Run: headless pygame with SDL's dummy video driver; simulated clock (each Clock.tick advances the game by its frame time, no real sleeping); random seed 0; keys injected as events and as key.get_pressed() state; mouse plan: one left click at the window centre at the start of phase 2, then a move to the lower-right quarter at the start of phase 3.
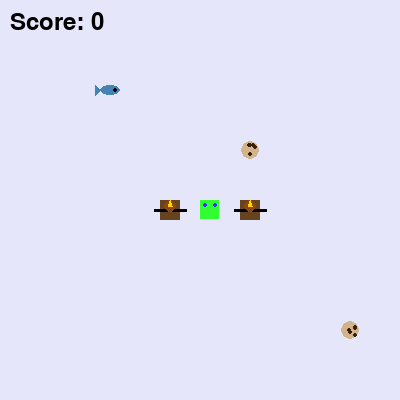
Frame 1 of 4 · flips 1–60 · no input
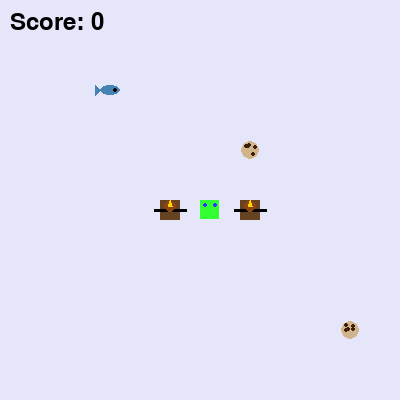
Frame 2 of 4 · flips 61–180 · clicked the window centre · tapped SPACE, RETURN · held RIGHT (→), D
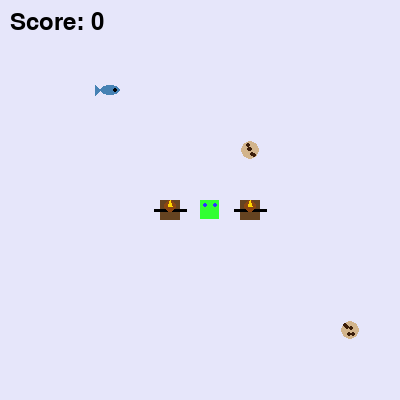
Frame 3 of 4 · flips 181–300 · moved the mouse to the lower-right quarter · held DOWN (↓), S
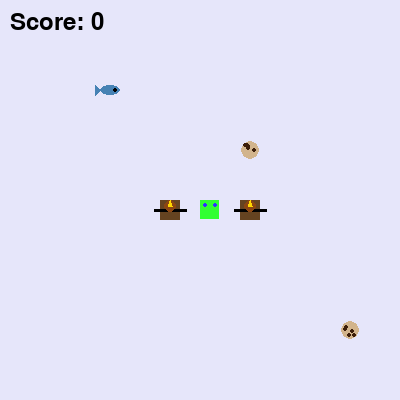
Frame 4 of 4 · flips 301–420 · held LEFT (←), A, UP (↑), W

The pygame program that drew these frames:

import pygame
import random
import time
import math
from pygame import mixer

# Initialize Pygame
pygame.init()
mixer.init()

# Colors
WHITE = (255, 255, 255)
RED = (255, 50, 50)
GREEN = (50, 255, 50)
BLUE = (50, 50, 255)
BACKGROUND = (230, 230, 250)  # Light lavender background
# Game settings
WINDOW_SIZE = 800
GRID_SIZE = 20
GRID_COUNT = WINDOW_SIZE // GRID_SIZE

# Create window
screen = pygame.display.set_mode((WINDOW_SIZE, WINDOW_SIZE))
pygame.display.set_caption("Hungry Snake Adventure! 🐍")

class Snake:
    def __init__(self, window_size):
        self.window_size = window_size
        self.length = 1
        # Ensure snake starts aligned to grid
        start_x = (window_size // GRID_SIZE // 2) * GRID_SIZE
        start_y = (window_size // GRID_SIZE // 2) * GRID_SIZE
        self.positions = [(start_x, start_y)]
        self.direction = random.choice([UP, DOWN, LEFT, RIGHT])
        self.color = GREEN
        self.score = 0
        self.base_speed = 1
        self.speed = self.base_speed
        self.food_collected = {}

    def get_head_position(self):
        return self.positions[0]

    def update(self):
        cur = self.get_head_position()
        x, y = self.direction
        new_x = (cur[0] + (x*GRID_SIZE)) % self.window_size
        new_y = (cur[1] + (y*GRID_SIZE)) % self.window_size
        new = (new_x, new_y)
        
        if new in self.positions[3:]:
            return False
        
        self.positions.insert(0, new)
        if len(self.positions) > self.length:
            self.positions.pop()
        return True

    def update_window_size(self, new_size):
        ratio = new_size / self.window_size
        self.positions = [(int(x * ratio), int(y * ratio)) for x, y in self.positions]
        self.window_size = new_size

    def draw(self, surface):
        for i, p in enumerate(self.positions):
            pygame.draw.rect(surface, self.color, 
                           (p[0], p[1], GRID_SIZE-1, GRID_SIZE-1))
            # Draw eyes on the head
            if i == 0:  # Head of the snake
                # Left eye
                pygame.draw.circle(surface, BLUE, 
                                 (p[0] + 5, p[1] + 5), 2)
                # Right eye
                pygame.draw.circle(surface, BLUE, 
                                 (p[0] + 15, p[1] + 5), 2)

    def update_speed(self):
        # Increase speed with score
        self.speed = self.base_speed + (self.score // 20) * 0.5

class Food:
    def __init__(self):
        self.position = (0, 0)
        self.food_types = [
            {'color': (255, 0, 0), 'type': 'apple', 'points': 1},
            {'color': (255, 0, 127), 'type': 'strawberry', 'points': 1},
            {'color': (222, 184, 135), 'type': 'chicken', 'points': 1},
            {'color': (255, 165, 0), 'type': 'orange', 'points': 1},
            {'color': (255, 255, 0), 'type': 'banana', 'points': 1},
            {'color': (128, 0, 128), 'type': 'grapes', 'points': 1},
            {'color': (210, 180, 140), 'type': 'cookie', 'points': 1},
            {'color': (255, 192, 203), 'type': 'ice_cream', 'points': 1},
            {'color': (70, 130, 180), 'type': 'fish', 'points': 1},
            {'color': (218, 165, 32), 'type': 'chips', 'points': 1}
        ]
        self.current_food = random.choice(self.food_types)
        self.randomize_position()

    def draw(self, surface):
        x, y = self.position
        if self.current_food['type'] == 'ice_cream':
            # Draw cone
            pygame.draw.polygon(surface, (210, 180, 140),  # Cone color
                              [(x + GRID_SIZE//2, y + GRID_SIZE),
                               (x + 2, y + GRID_SIZE//2),
                               (x + GRID_SIZE - 2, y + GRID_SIZE//2)])
            # Draw ice cream scoops
            pygame.draw.circle(surface, self.current_food['color'],
                             (x + GRID_SIZE//2, y + GRID_SIZE//3),
                             GRID_SIZE//3)
            # Add shine
            pygame.draw.circle(surface, (255, 255, 255),
                             (x + GRID_SIZE//2 - 2, y + GRID_SIZE//3 - 2), 2)

        elif self.current_food['type'] == 'fish':
            # Draw fish body (centered)
            pygame.draw.ellipse(surface, self.current_food['color'],
                              (x, y + GRID_SIZE//4, GRID_SIZE, GRID_SIZE//2))
            # Draw tail (adjusted position)
            pygame.draw.polygon(surface, self.current_food['color'],
                              [(x, y + GRID_SIZE//2),
                               (x - GRID_SIZE//4, y + GRID_SIZE//4),
                               (x - GRID_SIZE//4, y + GRID_SIZE*3//4)])
            # Draw eye
            pygame.draw.circle(surface, (0, 0, 0),
                             (x + GRID_SIZE*3//4, y + GRID_SIZE//2), 2)

        elif self.current_food['type'] == 'chips':
            # Draw multiple chips
            for i in range(3):
                pygame.draw.rect(surface, self.current_food['color'],
                               (x + i*4, y + i*2, GRID_SIZE//3, GRID_SIZE-4))
            # Add some "salt" dots
            for _ in range(4):
                salt_x = x + random.randint(0, GRID_SIZE-2)
                salt_y = y + random.randint(0, GRID_SIZE-2)
                pygame.draw.circle(surface, (255, 255, 255),
                                 (salt_x, salt_y), 1)
        if self.current_food['type'] == 'apple':
            # Draw apple body
            pygame.draw.circle(surface, self.current_food['color'],
                             (x + GRID_SIZE//2, y + GRID_SIZE//2), 
                             GRID_SIZE//2 - 1)
            # Draw stem
            pygame.draw.rect(surface, (101, 67, 33),
                           (x + GRID_SIZE//2 - 1, y + 2, 3, 5))
            # Draw leaves (two leaves for better appearance)
            pygame.draw.ellipse(surface, (34, 139, 34),
                              (x + GRID_SIZE//2 + 2, y + 3, 6, 4))
            pygame.draw.ellipse(surface, (34, 139, 34),
                              (x + GRID_SIZE//2 - 7, y + 4, 6, 4))
            # Add shine detail
            pygame.draw.circle(surface, (255, 255, 255),
                             (x + GRID_SIZE//2 - 3, y + GRID_SIZE//2 - 3), 2)
        
        elif self.current_food['type'] == 'strawberry':
            # Draw strawberry body
            pygame.draw.polygon(surface, self.current_food['color'],
                              [(x + GRID_SIZE//2, y + 2),
                               (x + GRID_SIZE - 2, y + GRID_SIZE - 2),
                               (x + 2, y + GRID_SIZE - 2)])
            # Draw seeds (more organized pattern)
            for i in range(4):
                for j in range(4):
                    pygame.draw.circle(surface, (255, 255, 200),
                                     (x + 6 + i*4, y + 8 + j*4), 1)
            # Draw leaves at top
            pygame.draw.polygon(surface, (34, 139, 34),
                              [(x + GRID_SIZE//2, y + 2),
                               (x + GRID_SIZE//2 + 5, y - 2),
                               (x + GRID_SIZE//2 - 5, y - 2)])
            
        elif self.current_food['type'] == 'chicken':
            # Draw drumstick
            pygame.draw.circle(surface, self.current_food['color'],
                             (x + GRID_SIZE//2, y + GRID_SIZE//2), 
                             GRID_SIZE//2 - 1)
            # Draw stick part
            pygame.draw.rect(surface, self.current_food['color'],
                           (x + GRID_SIZE//2, y + GRID_SIZE//2,
                            GRID_SIZE//2, GRID_SIZE//3))
            # Draw bone end
            pygame.draw.circle(surface, (255, 255, 255),
                             (x + GRID_SIZE - 3, y + GRID_SIZE - 3), 4)
            # Add "cooked" effect
            pygame.draw.arc(surface, (139, 69, 19),
                          (x + 5, y + 5, GRID_SIZE-10, GRID_SIZE-10),
                          0, 3.14, 2)

        elif self.current_food['type'] == 'orange':
            # Draw orange body
            pygame.draw.circle(surface, self.current_food['color'],
                             (x + GRID_SIZE//2, y + GRID_SIZE//2), 
                             GRID_SIZE//2 - 1)
            # Draw leaf
            pygame.draw.ellipse(surface, (34, 139, 34),
                              (x + GRID_SIZE//2 - 2, y + 2, 6, 4))
            # Add segments
            for angle in range(0, 360, 45):
                end_x = x + GRID_SIZE//2 + int(8 * math.cos(math.radians(angle)))
                end_y = y + GRID_SIZE//2 + int(8 * math.sin(math.radians(angle)))
                pygame.draw.line(surface, (255, 140, 0),
                               (x + GRID_SIZE//2, y + GRID_SIZE//2),
                               (end_x, end_y), 1)

        elif self.current_food['type'] == 'banana':
            # Draw banana shape
            pygame.draw.arc(surface, self.current_food['color'],
                          (x, y, GRID_SIZE, GRID_SIZE),
                          0, 3.14, 5)
            pygame.draw.arc(surface, (255, 215, 0),  # Slightly darker for depth
                          (x + 2, y + 2, GRID_SIZE-4, GRID_SIZE-4),
                          0, 3.14, 5)

        elif self.current_food['type'] == 'grapes':
            # Draw multiple grape circles
            for i in range(3):
                for j in range(3):
                    if (i+j) % 2 == 0:
                        pygame.draw.circle(surface, self.current_food['color'],
                                         (x + 6 + i*5, y + 6 + j*5), 3)
            # Add leaves
            pygame.draw.polygon(surface, (34, 139, 34),
                              [(x + GRID_SIZE//2, y),
                               (x + GRID_SIZE//2 + 4, y + 4),
                               (x + GRID_SIZE//2 - 4, y + 4)])

        elif self.current_food['type'] == 'cookie':
            # Draw cookie base
            pygame.draw.circle(surface, self.current_food['color'],
                             (x + GRID_SIZE//2, y + GRID_SIZE//2), 
                             GRID_SIZE//2 - 1)
            # Add chocolate chips
            for i in range(5):
                chip_x = x + 5 + random.randint(0, GRID_SIZE-10)
                chip_y = y + 5 + random.randint(0, GRID_SIZE-10)
                pygame.draw.circle(surface, (60, 30, 10),
                                 (chip_x, chip_y), 2)

    def randomize_position(self):
        # Ensure food aligns with grid
        self.position = (
            random.randint(1, (WINDOW_SIZE//GRID_SIZE)-2) * GRID_SIZE,
            random.randint(1, (WINDOW_SIZE//GRID_SIZE)-2) * GRID_SIZE
        )

class FoodManager:
    def __init__(self, window_size):
        self.window_size = window_size
        self.foods = []
        # Initialize with 3 foods
        while len(self.foods) < 3:
            new_food = Food()
            # Ensure food aligns with grid
            new_food.position = (
                random.randint(1, (self.window_size//GRID_SIZE)-2) * GRID_SIZE,
                random.randint(1, (self.window_size//GRID_SIZE)-2) * GRID_SIZE
            )
            # Check for overlap with existing foods
            if not any(f.position == new_food.position for f in self.foods):
                self.foods.append(new_food)

    def draw(self, surface):
        for food in self.foods:
            food.draw(surface)

    def check_collision(self, snake_pos):
        for i, food in enumerate(self.foods):
            # Create collision rects for more accurate detection
            food_rect = pygame.Rect(food.position[0], food.position[1], 
                                  GRID_SIZE, GRID_SIZE)
            snake_rect = pygame.Rect(snake_pos[0], snake_pos[1], 
                                   GRID_SIZE, GRID_SIZE)
            
            if food_rect.colliderect(snake_rect):
                eaten_food = food.current_food
                # Create new food to replace eaten one
                new_food = Food()
                attempts = 0
                while attempts < 100:
                    new_pos = (
                        random.randint(1, (self.window_size//GRID_SIZE)-2) * GRID_SIZE,
                        random.randint(1, (self.window_size//GRID_SIZE)-2) * GRID_SIZE
                    )
                    # Make sure new food doesn't overlap with existing ones
                    if not any(f.position == new_pos for f in self.foods):
                        new_food.position = new_pos
                        self.foods[i] = new_food
                        return eaten_food
                    attempts += 1
        return None

    def update_window_size(self, new_size):
        self.window_size = new_size
        # Adjust food positions for new window size
        for food in self.foods:
            food.position = (
                min(food.position[0], new_size - GRID_SIZE),
                min(food.position[1], new_size - GRID_SIZE)
            )

class Eagle:
    def __init__(self, window_size, position=None):
        self.grid_size = GRID_SIZE
        self.width = GRID_SIZE
        self.height = GRID_SIZE
        self.window_size = window_size
        if position:
            self.position = position
        else:
            self.position = (
                random.randint(1, (window_size//GRID_SIZE)-2) * GRID_SIZE,
                random.randint(1, (window_size//GRID_SIZE)-2) * GRID_SIZE
            )
        self.direction = random.choice([UP, DOWN, LEFT, RIGHT])
        self.base_speed = 0.3
        self.speed = self.base_speed

    @staticmethod
    def create_formation(window_size, count=2):  # Default to 2 eagles
        eagles = []
        if count == 1:
            # Just create center eagle
            center_x = (window_size // GRID_SIZE // 2) * GRID_SIZE
            center_y = (window_size // GRID_SIZE // 2) * GRID_SIZE
            eagles.append(Eagle(window_size, (center_x, center_y)))
        else:
            # Create two eagles side by side
            center_x = (window_size // GRID_SIZE // 2) * GRID_SIZE
            center_y = (window_size // GRID_SIZE // 2) * GRID_SIZE
            positions = [
                (center_x - 2 * GRID_SIZE, center_y),  # Left eagle
                (center_x + 2 * GRID_SIZE, center_y)   # Right eagle
            ]
            for pos in positions[:count]:
                eagles.append(Eagle(window_size, pos))
        return eagles

    def update(self):
        x, y = self.direction
        new_x = (self.position[0] + (x*self.speed)) % (self.window_size - self.width)
        new_y = (self.position[1] + (y*self.speed)) % (self.window_size - self.height)
        self.position = (new_x, new_y)

    def draw(self, surface):
        x, y = self.position
        # Draw eagle body (dark brown)
        pygame.draw.rect(surface, (101, 67, 33),
                        (x, y, self.width, self.height))
        
        # Draw wings (black)
        wing_size = GRID_SIZE // 3
        pygame.draw.line(surface, (0, 0, 0),
                        (x - wing_size, y + self.height//2),
                        (x + self.width + wing_size, y + self.height//2), 3)
        
        # Draw head (lighter brown)
        head_size = GRID_SIZE // 3
        pygame.draw.circle(surface, (139, 69, 19),
                         (x + self.width//2, y + head_size),
                         head_size)
        
        # Draw beak (yellow)
        pygame.draw.polygon(surface, (255, 215, 0),
                          [(x + self.width//2, y),
                           (x + self.width//2 + 2, y + head_size),
                           (x + self.width//2 - 2, y + head_size)])

    def update_speed(self, score):
        # Increase eagle speed with score
        self.speed = self.base_speed + (score // 30) * 0.1

def show_game_over(surface, score, food_collected, window_size):
    running = True
    font_large = pygame.font.Font(None, min(64, int(window_size / 10)))
    font_small = pygame.font.Font(None, min(36, int(window_size / 15)))
    
    # Create restart button
    button_width = min(200, int(window_size / 3))
    button_height = min(50, int(window_size / 10))
    button_rect = pygame.Rect(window_size//2 - button_width//2,
                             window_size - button_height - 20,
                             button_width, button_height)

    while running:
        surface.fill(BACKGROUND)
        
        # Game Over text
        text = font_large.render('Game Over!', True, (0, 0, 0))
        text_rect = text.get_rect()
        text_rect.centerx = window_size//2
        text_rect.top = window_size//8
        surface.blit(text, text_rect)
        
        # Score text
        score_text = font_large.render(f'Score: {score}', True, (0, 0, 0))
        score_rect = score_text.get_rect()
        score_rect.centerx = window_size//2
        score_rect.top = text_rect.bottom + 20
        surface.blit(score_text, score_rect)
        
        # Food collection display
        y_offset = score_rect.bottom + 20
        title = font_small.render('Food Collected:', True, (0, 0, 0))
        surface.blit(title, (window_size//6, y_offset))
        
        # Create two columns for food display
        col_width = window_size // 2
        max_rows = (button_rect.top - y_offset - 30) // 30
        
        # Sort and display food items
        sorted_foods = sorted(food_collected.items(), key=lambda x: x[0])
        temp_food = Food()
        
        for i, (food_type, count) in enumerate(sorted_foods):
            col = i // max_rows
            row = i % max_rows
            
            x_offset = window_size//6 + (col * col_width)
            current_y = y_offset + 30 + (row * 30)
            
            food_info = next((f for f in temp_food.food_types if f['type'] == food_type), None)
            if food_info:
                temp_food.current_food = food_info
                temp_food.position = (x_offset, current_y)
                temp_food.draw(surface)
                
                food_name = food_type.replace('_', ' ').title()
                food_text = font_small.render(f"{food_name} x {count}", True, (0, 0, 0))
                surface.blit(food_text, (x_offset + GRID_SIZE + 10, current_y))

        # Draw restart button
        pygame.draw.rect(surface, (100, 200, 100), button_rect)
        pygame.draw.rect(surface, (50, 150, 50), button_rect, 3)
        restart_text = font_small.render('Play Again', True, (0, 0, 0))
        restart_rect = restart_text.get_rect()
        restart_rect.center = button_rect.center
        surface.blit(restart_text, restart_rect)
        
        pygame.display.flip()
        
        # Handle events
        for event in pygame.event.get():
            if event.type == pygame.QUIT:
                return False
            if event.type == pygame.MOUSEBUTTONDOWN:
                if button_rect.collidepoint(event.pos):
                    return True
            if event.type == pygame.KEYDOWN:
                if event.key == pygame.K_SPACE or event.key == pygame.K_RETURN:
                    return True

    return False

def calculate_window_size(score):
    min_size = WINDOW_SIZE // 2  # Half of max size (300)
    max_size = WINDOW_SIZE       # Max size (600)
    
    # Change window size every 20 points instead of continuously
    size_steps = 4  # Number of size increases
    points_per_step = 20  # Points needed for each size increase
    
    if score >= size_steps * points_per_step:
        return max_size
        
    current_step = score // points_per_step
    size_per_step = (max_size - min_size) / size_steps
    
    return int(min_size + (current_step * size_per_step))

def main():
    pygame.init()
    current_window_size = WINDOW_SIZE // 2  # Start with exact half size
    screen = pygame.display.set_mode((current_window_size, current_window_size))
    pygame.display.set_caption('Snake Game')
    
    running = True
    while running:
        clock = pygame.time.Clock()
        last_update = time.time()
        snake = Snake(current_window_size)
        food_manager = FoodManager(current_window_size)
        eagles = Eagle.create_formation(current_window_size, 2)
        eagle_count = 2
        game_over = False

        while not game_over:
            # Handle events
            for event in pygame.event.get():
                if event.type == pygame.QUIT:
                    running = False
                    game_over = True
                elif event.type == pygame.KEYDOWN:
                    if event.key == pygame.K_UP and snake.direction != DOWN:
                        snake.direction = UP
                    elif event.key == pygame.K_DOWN and snake.direction != UP:
                        snake.direction = DOWN
                    elif event.key == pygame.K_LEFT and snake.direction != RIGHT:
                        snake.direction = LEFT
                    elif event.key == pygame.K_RIGHT and snake.direction != LEFT:
                        snake.direction = RIGHT

            # Update game state
            if time.time() - last_update > 1/snake.speed:
                # Update eagles
                for eagle in eagles:
                    eagle.update()
                
                # Update snake and check collisions
                if not snake.update():
                    game_over = True
                    continue

                # Check eagle collisions
                snake_head = snake.get_head_position()
                for eagle in eagles:
                    eagle_rect = pygame.Rect(eagle.position[0], eagle.position[1], 
                                           eagle.width, eagle.height)
                    snake_rect = pygame.Rect(snake_head[0], snake_head[1], 
                                           GRID_SIZE-1, GRID_SIZE-1)
                    if eagle_rect.colliderect(snake_rect):
                        game_over = True
                        break

                last_update = time.time()

            # Update speeds based on score
            snake.update_speed()
            for eagle in eagles:
                eagle.update_speed(snake.score)

            # Check food collision
            eaten_food = food_manager.check_collision(snake.get_head_position())
            if eaten_food:
                snake.length += 1
                snake.score += eaten_food['points']
                if eaten_food['type'] not in snake.food_collected:
                    snake.food_collected[eaten_food['type']] = 0
                snake.food_collected[eaten_food['type']] += 1
                
                # Add new eagle every 30 points
                if len(eagles) < snake.score // 30 + 2:  # +2 for initial eagles
                    eagles.append(Eagle(current_window_size))

                # Update window size
                new_window_size = calculate_window_size(snake.score)
                if new_window_size != current_window_size:
                    current_window_size = new_window_size
                    screen = pygame.display.set_mode((current_window_size, current_window_size))
                    snake.update_window_size(current_window_size)
                    food_manager.window_size = current_window_size
                    for eagle in eagles:
                        eagle.window_size = current_window_size

            # Draw everything
            screen.fill(BACKGROUND)
            snake.draw(screen)
            food_manager.draw(screen)
            for eagle in eagles:
                eagle.draw(screen)
            draw_score(screen, snake.score)
            
            pygame.display.flip()
            clock.tick(60)

        if game_over:
            running = show_game_over(screen, snake.score, snake.food_collected, current_window_size)

    pygame.quit()

def draw_score(surface, score):
    font = pygame.font.Font(None, 36)
    text = font.render(f'Score: {score}', True, (0, 0, 0))
    surface.blit(text, (10, 10))

# Directions
UP = (0, -1)
DOWN = (0, 1)
LEFT = (-1, 0)
RIGHT = (1, 0)

if __name__ == "__main__":
    main() 
